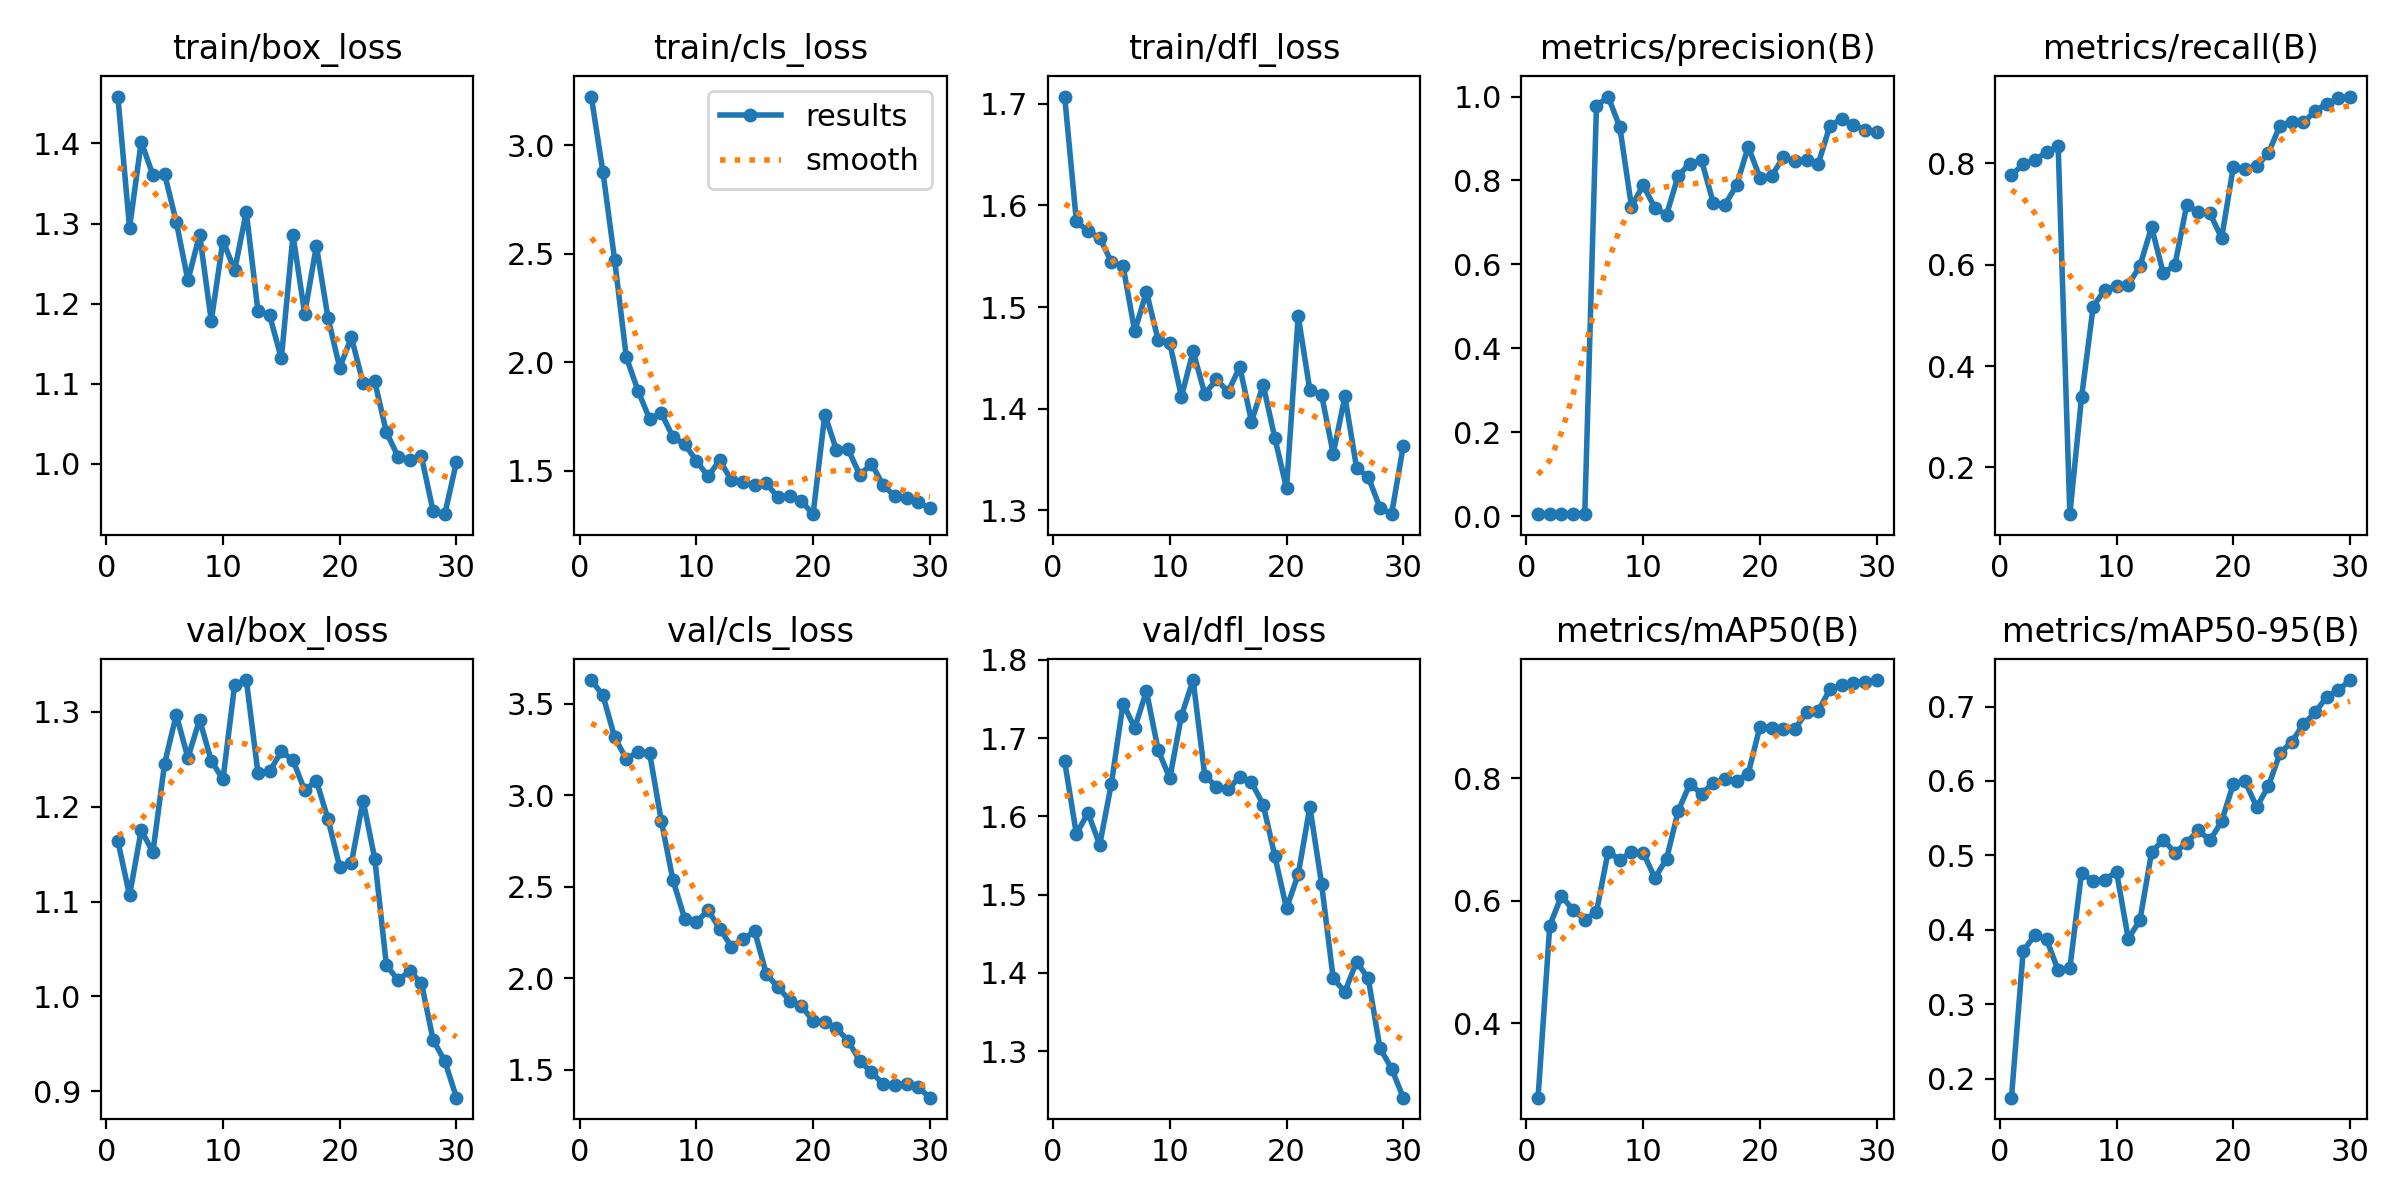

The file beside this chart, header and first rows:
epoch, time, train/box_loss, train/cls_loss, train/dfl_loss, metrics/precision(B), metrics/recall(B), metrics/mAP50(B), metrics/mAP50-95(B), val/box_loss, val/cls_loss, val/dfl_loss, lr/pg0, lr/pg1, lr/pg2
1, 34.93, 1.459, 3.224, 1.707, 0.00486, 0.7772, 0.278, 0.1746, 1.164, 3.631, 1.67, 7.145e-05, 7.145e-05, 7.145e-05
2, 69.54, 1.295, 2.876, 1.584, 0.00509, 0.7978, 0.5592, 0.3715, 1.106, 3.547, 1.577, 0.000152, 0.000152, 0.000152
3, 102.4, 1.402, 2.472, 1.574, 0.0053, 0.806, 0.6076, 0.3931, 1.175, 3.318, 1.604, 0.0002269, 0.0002269, 0.0002269
4, 134.1, 1.361, 2.023, 1.568, 0.00546, 0.8224, 0.585, 0.3876, 1.152, 3.199, 1.564, 0.0002961, 0.0002961, 0.0002961
5, 166.1, 1.362, 1.87, 1.544, 0.00572, 0.8333, 0.5692, 0.3455, 1.245, 3.238, 1.642, 0.0003597, 0.0003597, 0.0003597
6, 197.9, 1.302, 1.739, 1.54, 0.9771, 0.1078, 0.5815, 0.3485, 1.297, 3.229, 1.744, 0.0004176, 0.0004176, 0.0004176
7, 229.9, 1.229, 1.766, 1.476, 1, 0.3381, 0.6802, 0.4769, 1.252, 2.859, 1.713, 0.0004699, 0.0004699, 0.0004699
8, 263.4, 1.286, 1.655, 1.515, 0.9275, 0.5175, 0.6669, 0.4654, 1.292, 2.535, 1.76, 0.0005165, 0.0005165, 0.0005165
9, 288.3, 1.178, 1.623, 1.468, 0.7377, 0.5508, 0.6792, 0.4677, 1.248, 2.326, 1.685, 0.0005574, 0.0005574, 0.0005574
10, 311.6, 1.279, 1.547, 1.465, 0.7889, 0.5579, 0.6787, 0.4778, 1.229, 2.307, 1.649, 0.0005927, 0.0005927, 0.0005927
11, 335.2, 1.242, 1.475, 1.412, 0.7347, 0.5603, 0.6373, 0.3882, 1.328, 2.371, 1.728, 0.0006223, 0.0006223, 0.0006223
12, 359.2, 1.314, 1.549, 1.456, 0.7181, 0.5973, 0.6678, 0.4128, 1.334, 2.271, 1.774, 0.0006463, 0.0006463, 0.0006463
13, 381.6, 1.19, 1.457, 1.414, 0.8113, 0.6742, 0.7467, 0.5043, 1.236, 2.173, 1.652, 0.0006646, 0.0006646, 0.0006646
14, 404.4, 1.185, 1.451, 1.429, 0.8404, 0.5829, 0.7908, 0.5212, 1.237, 2.213, 1.638, 0.0006772, 0.0006772, 0.0006772
15, 427.3, 1.131, 1.434, 1.417, 0.8476, 0.5992, 0.7749, 0.5036, 1.258, 2.256, 1.634, 0.0006842, 0.0006842, 0.0006842
16, 451.7, 1.286, 1.442, 1.441, 0.7475, 0.717, 0.7918, 0.5172, 1.249, 2.021, 1.651, 0.0006856, 0.0006856, 0.0006856
17, 475.7, 1.187, 1.378, 1.387, 0.7422, 0.7037, 0.7988, 0.5339, 1.217, 1.951, 1.643, 0.0006745, 0.0006745, 0.0006745
18, 499.7, 1.272, 1.387, 1.423, 0.7884, 0.7013, 0.7954, 0.5202, 1.227, 1.876, 1.615, 0.0006273, 0.0006273, 0.0006273
19, 523, 1.182, 1.361, 1.371, 0.8805, 0.6526, 0.8078, 0.5459, 1.187, 1.847, 1.549, 0.0005802, 0.0005802, 0.0005802
20, 546, 1.12, 1.301, 1.322, 0.807, 0.793, 0.8845, 0.596, 1.136, 1.767, 1.482, 0.000533, 0.000533, 0.000533
21, 569.1, 1.158, 1.76, 1.491, 0.8105, 0.7883, 0.8828, 0.5996, 1.141, 1.759, 1.526, 0.0004859, 0.0004859, 0.0004859
22, 592, 1.101, 1.596, 1.418, 0.8556, 0.7939, 0.8801, 0.5651, 1.206, 1.727, 1.612, 0.0004387, 0.0004387, 0.0004387
23, 615.9, 1.103, 1.599, 1.414, 0.8463, 0.8197, 0.8809, 0.5928, 1.145, 1.657, 1.514, 0.0003915, 0.0003915, 0.0003915
24, 639.2, 1.039, 1.481, 1.356, 0.8485, 0.8745, 0.9081, 0.6374, 1.033, 1.548, 1.393, 0.0003444, 0.0003444, 0.0003444
25, 663, 1.009, 1.533, 1.412, 0.8398, 0.8823, 0.9106, 0.6525, 1.017, 1.484, 1.376, 0.0002972, 0.0002972, 0.0002972
26, 685.6, 1.005, 1.435, 1.342, 0.9309, 0.8809, 0.9457, 0.6761, 1.027, 1.422, 1.414, 0.0002501, 0.0002501, 0.0002501
27, 708.3, 1.009, 1.383, 1.333, 0.9468, 0.9025, 0.9527, 0.692, 1.014, 1.415, 1.393, 0.0002029, 0.0002029, 0.0002029
28, 731.2, 0.9405, 1.377, 1.303, 0.9324, 0.9179, 0.9566, 0.7131, 0.9541, 1.421, 1.304, 0.0001558, 0.0001558, 0.0001558
29, 754.6, 0.9369, 1.355, 1.296, 0.9213, 0.9284, 0.958, 0.7219, 0.9317, 1.403, 1.278, 0.0001086, 0.0001086, 0.0001086
30, 777.4, 1.002, 1.327, 1.364, 0.9152, 0.9317, 0.9607, 0.7356, 0.8931, 1.346, 1.241, 6.1447e-05, 6.1447e-05, 6.1447e-05
